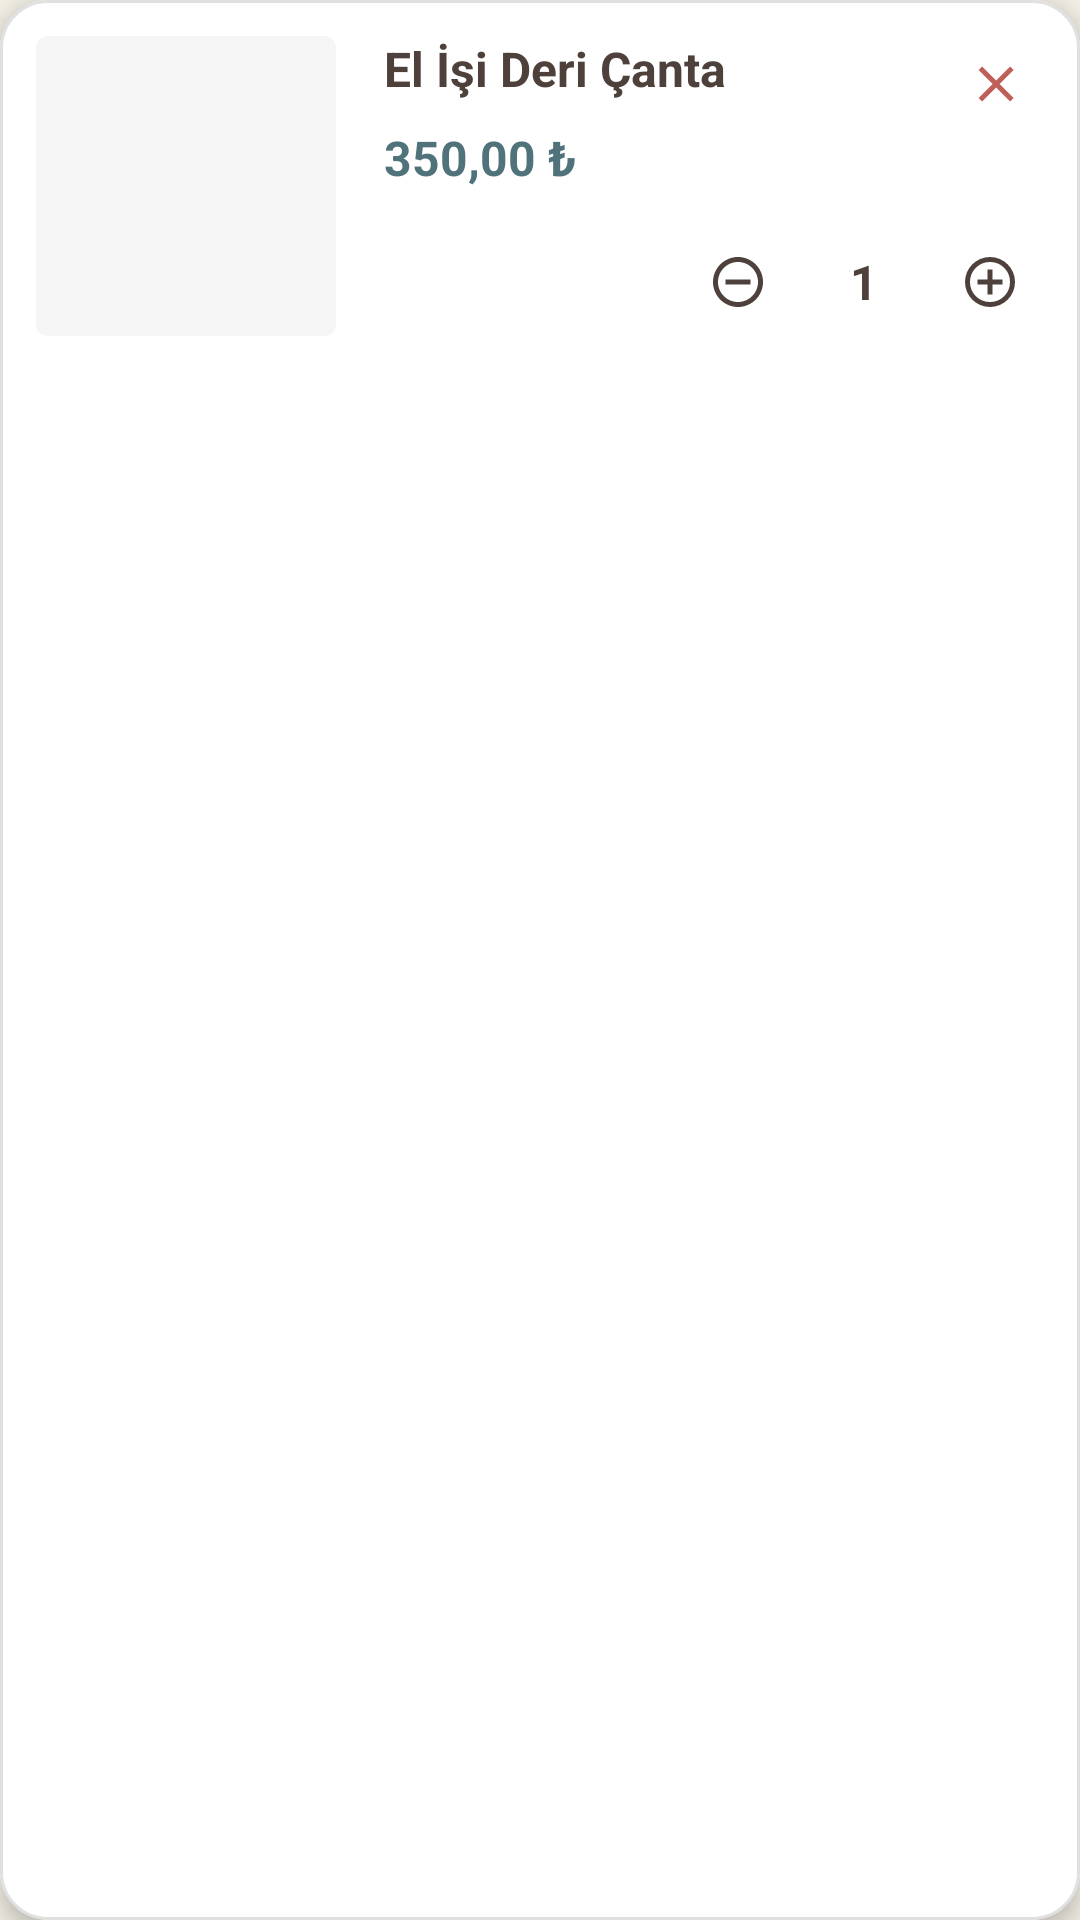

Produce the Android XML layout that renders to this screen, including the resource entries it uses.
<!-- AndroidManifest.xml: application theme Theme.Mobil -->
<!-- res/layout/sepet_card_tasarim.xml -->
<?xml version="1.0" encoding="utf-8"?>
<com.google.android.material.card.MaterialCardView
    xmlns:android="http://schemas.android.com/apk/res/android"
    xmlns:app="http://schemas.android.com/apk/res-auto"
    xmlns:tools="http://schemas.android.com/tools"
    android:layout_width="match_parent"
    android:layout_height="wrap_content"
    android:layout_marginHorizontal="12dp"
    android:layout_marginVertical="8dp"
    app:cardCornerRadius="16dp"
    app:cardElevation="4dp"
    app:cardBackgroundColor="@color/cardview_light_background"
    app:strokeColor="#E0E0E0"
    app:strokeWidth="1dp">

    <androidx.constraintlayout.widget.ConstraintLayout
        android:layout_width="match_parent"
        android:layout_height="wrap_content"
        android:padding="12dp">

        <com.google.android.material.imageview.ShapeableImageView
            android:id="@+id/imgSepetUrun"
            android:layout_width="100dp"
            android:layout_height="100dp"
            android:scaleType="centerCrop"
            android:background="#F5F5F5"
            app:layout_constraintTop_toTopOf="parent"
            app:layout_constraintBottom_toBottomOf="parent"
            app:layout_constraintStart_toStartOf="parent"
            app:shapeAppearanceOverlay="@style/ShapeAppearance.MaterialComponents.MediumComponent"
            tools:src="@drawable/sayfa_logo" />

        <ImageView
            android:id="@+id/btnSepetSil"
            android:layout_width="32dp"
            android:layout_height="32dp"
            android:padding="6dp"
            android:background="?attr/selectableItemBackgroundBorderless"
            android:src="@drawable/close_resim"
            app:tint="@color/errorColor"
            app:layout_constraintEnd_toEndOf="parent"
            app:layout_constraintTop_toTopOf="parent" />

        <TextView
            android:id="@+id/txtSepetUrunAd"
            android:layout_width="0dp"
            android:layout_height="wrap_content"
            android:layout_marginStart="16dp"
            android:layout_marginEnd="8dp"
            android:text="El İşi Deri Çanta"
            android:textColor="@color/textPrimaryColor"
            android:textSize="16sp"
            android:textStyle="bold"
            android:ellipsize="end"
            android:maxLines="2"
            app:layout_constraintStart_toEndOf="@id/imgSepetUrun"
            app:layout_constraintEnd_toStartOf="@id/btnSepetSil"
            app:layout_constraintTop_toTopOf="@id/imgSepetUrun" />

        <TextView
            android:id="@+id/txtSepetFiyat"
            android:layout_width="wrap_content"
            android:layout_height="wrap_content"
            android:layout_marginStart="16dp"
            android:layout_marginTop="8dp"
            android:text="350,00 ₺"
            android:textColor="@color/logoYesili"
            android:textSize="16sp"
            android:textStyle="bold"
            app:layout_constraintStart_toEndOf="@id/imgSepetUrun"
            app:layout_constraintTop_toBottomOf="@id/txtSepetUrunAd" />

        <LinearLayout
            android:id="@+id/layoutAdetKontrol"
            android:layout_width="wrap_content"
            android:layout_height="wrap_content"
            android:orientation="horizontal"
            android:gravity="center_vertical"
            android:layout_marginTop="8dp"
            app:layout_constraintBottom_toBottomOf="parent"
            app:layout_constraintEnd_toEndOf="parent"
            app:layout_constraintTop_toBottomOf="@+id/txtSepetFiyat"
            app:layout_constraintVertical_bias="1.0">

            <ImageView
                android:id="@+id/btnAzalt"
                android:layout_width="36dp"
                android:layout_height="36dp"
                android:padding="8dp"
                android:background="?attr/selectableItemBackgroundBorderless"
                android:src="@drawable/eksi_resim"
                app:tint="@color/textPrimaryColor" />

            <TextView
                android:id="@+id/txtAdet"
                android:layout_width="wrap_content"
                android:layout_height="wrap_content"
                android:layout_marginHorizontal="12dp"
                android:text="1"
                android:textColor="@color/textPrimaryColor"
                android:textSize="16sp"
                android:textStyle="bold"
                android:gravity="center"
                android:minWidth="24dp" />

            <ImageView
                android:id="@+id/btnArtir"
                android:layout_width="36dp"
                android:layout_height="36dp"
                android:padding="8dp"
                android:background="?attr/selectableItemBackgroundBorderless"
                android:src="@drawable/arti_resim"
                app:tint="@color/textPrimaryColor" />
        </LinearLayout>

    </androidx.constraintlayout.widget.ConstraintLayout>

</com.google.android.material.card.MaterialCardView>
<!-- resources referenced by this layout -->
<resources>
  <color name="errorColor">#C05E5A</color>
  <color name="logoYesili">#50727B</color>
  <color name="textPrimaryColor">#4E403B</color>
  <!-- drawable arti_resim (drawable) -->
  <vector xmlns:android="http://schemas.android.com/apk/res/android" android:height="24dp" android:tint="@color/textPrimaryColor" android:viewportHeight="960" android:viewportWidth="960" android:width="24dp">
        
      <path android:fillColor="@android:color/white" android:pathData="M440,680L520,680L520,520L680,520L680,440L520,440L520,280L440,280L440,440L280,440L280,520L440,520L440,680ZM480,880Q397,880 324,848.5Q251,817 197,763Q143,709 111.5,636Q80,563 80,480Q80,397 111.5,324Q143,251 197,197Q251,143 324,111.5Q397,80 480,80Q563,80 636,111.5Q709,143 763,197Q817,251 848.5,324Q880,397 880,480Q880,563 848.5,636Q817,709 763,763Q709,817 636,848.5Q563,880 480,880ZM480,800Q614,800 707,707Q800,614 800,480Q800,346 707,253Q614,160 480,160Q346,160 253,253Q160,346 160,480Q160,614 253,707Q346,800 480,800ZM480,480Q480,480 480,480Q480,480 480,480Q480,480 480,480Q480,480 480,480Q480,480 480,480Q480,480 480,480Q480,480 480,480Q480,480 480,480Z"/>
      
  </vector>
  <!-- drawable close_resim (drawable) -->
  <vector xmlns:android="http://schemas.android.com/apk/res/android" android:height="24dp" android:tint="#02051A" android:viewportHeight="960" android:viewportWidth="960" android:width="24dp">
        
      <path android:fillColor="@android:color/white" android:pathData="M256,760L200,704L424,480L200,256L256,200L480,424L704,200L760,256L536,480L760,704L704,760L480,536L256,760Z"/>
      
  </vector>
  <!-- drawable eksi_resim (drawable) -->
  <vector xmlns:android="http://schemas.android.com/apk/res/android"
      android:width="24dp"
      android:height="24dp"
      android:viewportWidth="24"
      android:viewportHeight="24"
      android:tint="@color/textPrimaryColor"> <path
      android:fillColor="@android:color/white"
      android:pathData="M12,2C6.48,2 2,6.48 2,12s4.48,10 10,10 10,-4.48 10,-10S17.52,2 12,2zM12,20c-4.41,0 -8,-3.59 -8,-8s3.59,-8 8,-8 8,3.59 8,8 -3.59,8 -8,8z"/>
  
      <path
          android:fillColor="@android:color/white"
          android:pathData="M7,11h10v2h-10z"/>
  </vector>
  <!-- drawable sayfa_logo: png bitmap (drawable, 209515 bytes) -->
  <style name="Theme.Mobil" parent="Base.Theme.Mobil" />
  <style name="Base.Theme.Mobil" parent="Theme.MaterialComponents.DayNight.NoActionBar">
  
          <item name="colorPrimary">@color/colorPrimary</item>
          <item name="colorOnPrimary">@color/white</item>
  
          <item name="colorSecondary">@color/logoYesili</item>
          <item name="colorOnSecondary">@color/white</item>
  
          <item name="android:colorBackground">@color/backgroundColor</item>
          <item name="colorSurface">@color/backgroundColor</item>
          <item name="colorOnSurface">@color/textPrimaryColor</item>
  
          <item name="android:statusBarColor">@color/backgroundColor</item>
          <item name="android:windowLightStatusBar" tools:targetApi="M">true</item>
  
          <item name="colorControlHighlight">@color/colorAccent</item>
  
          <item name="android:textColorPrimary">@color/textPrimaryColor</item>
          <item name="android:textColorSecondary">@color/textSecondaryColor</item>
      </style>
  <color name="colorPrimary">#8D5B4C</color>
  <color name="white">#FFFFFFFF</color>
  <color name="backgroundColor">#F2EFE5</color>
  <color name="colorAccent">#D4B2A7</color>
  <color name="textSecondaryColor">#9E8A82</color>
</resources>
